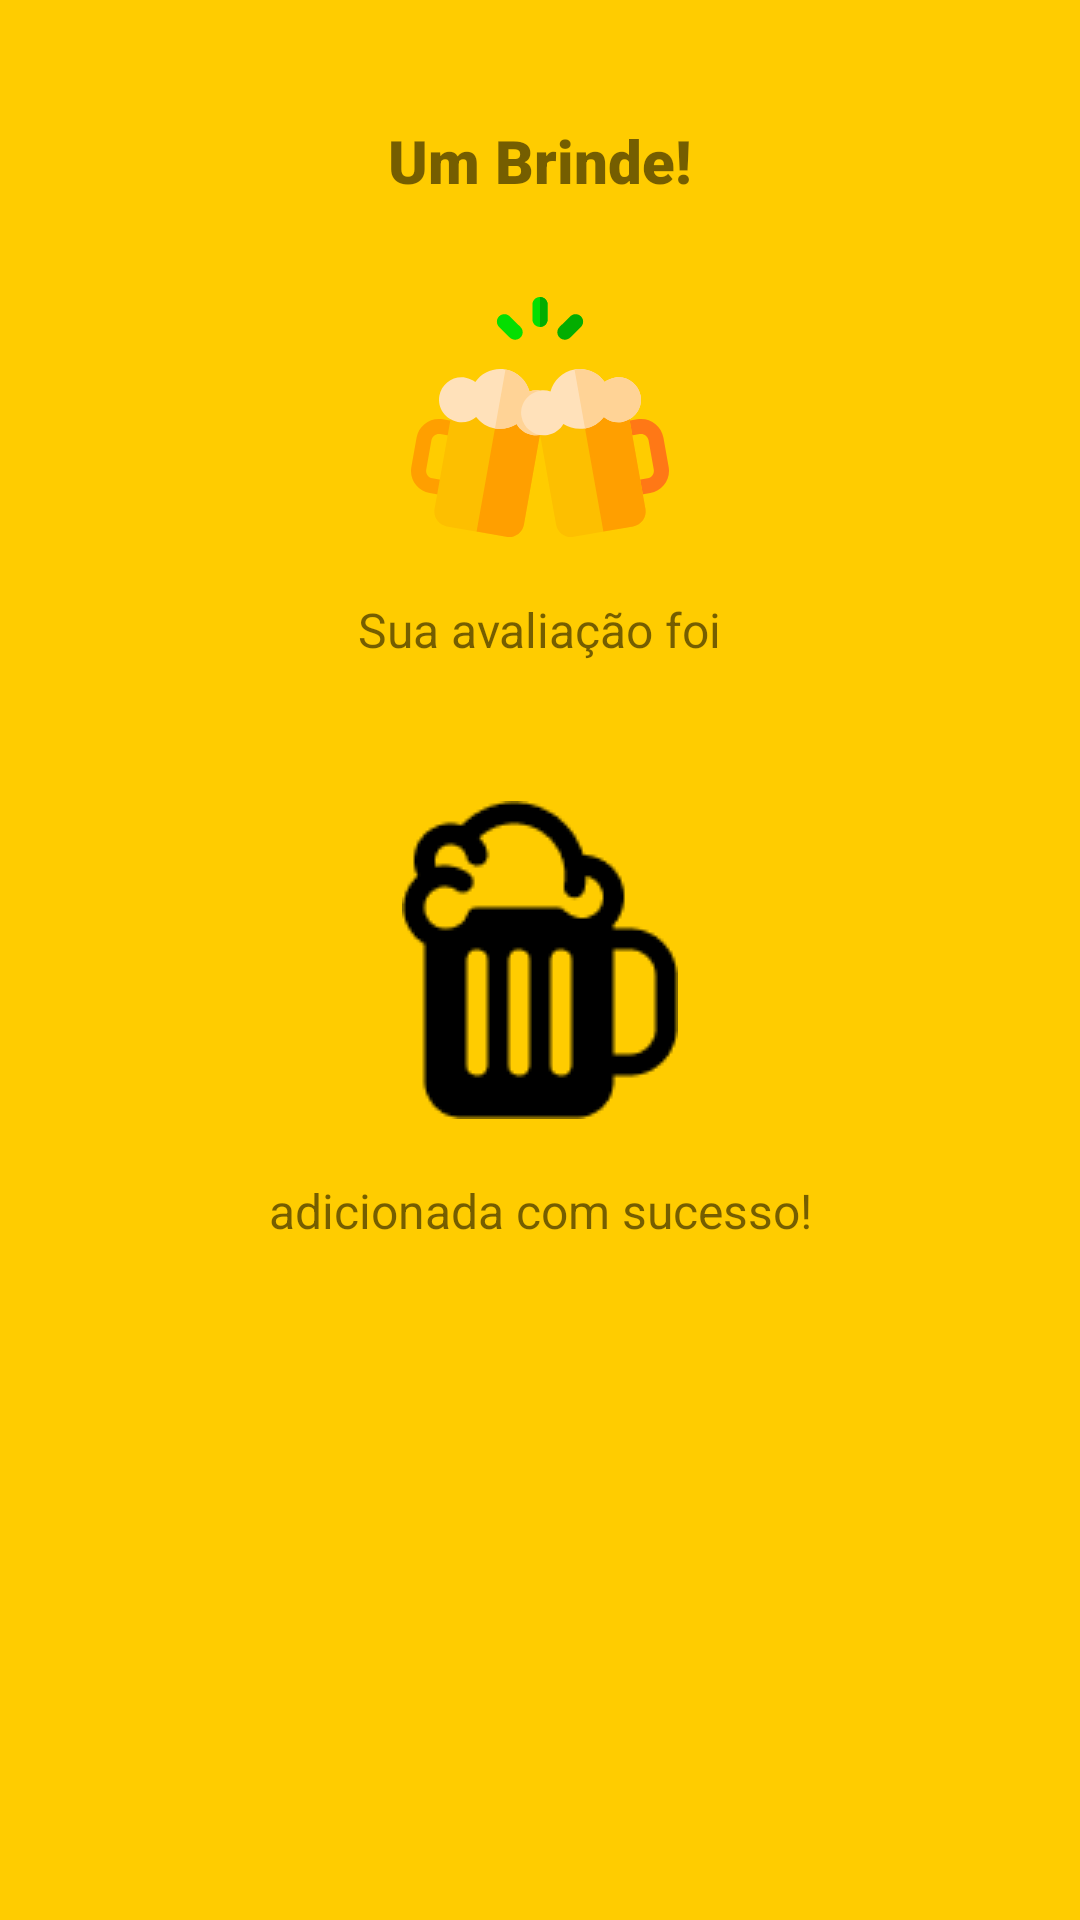

This screen was rendered from an Android layout file. Write that file and the resources it references.
<!-- AndroidManifest.xml: application theme Theme.BreweryBees.Splash -->
<!-- res/layout/fragment_brinde_modal.xml -->
<?xml version="1.0" encoding="utf-8"?>
<androidx.constraintlayout.widget.ConstraintLayout xmlns:android="http://schemas.android.com/apk/res/android"
    xmlns:app="http://schemas.android.com/apk/res-auto"
    xmlns:tools="http://schemas.android.com/tools"
    android:layout_width="match_parent"
    android:layout_height="match_parent"
    android:orientation="vertical"
    tools:context=".ui.MainActivity"
    android:gravity="center_horizontal"
    >
    <ImageButton
        android:id="@+id/exit_botton"
        android:layout_width="wrap_content"
        android:layout_height="wrap_content"
        android:layout_marginTop="16dp"
        android:layout_marginEnd="16dp"
        android:background="@android:color/transparent"
        android:src="@drawable/group_47"
        app:layout_constraintEnd_toEndOf="parent"
        app:layout_constraintTop_toTopOf="parent"
        tools:ignore="SpeakableTextPresentCheck,TouchTargetSizeCheck"
        app:tint="@color/black" />
    <TextView
        android:id="@+id/textView"
        android:layout_width="wrap_content"
        android:layout_height="wrap_content"
        android:text="@string/drink"
        android:textSize="20sp"
        android:fontFamily="sans-serif-black"
        app:layout_constraintEnd_toEndOf="parent"
        app:layout_constraintStart_toStartOf="parent"
        app:layout_constraintTop_toTopOf="parent"
        android:layout_marginTop="40dp"/>

    <androidx.appcompat.widget.AppCompatImageView
        android:id="@+id/appCompatImageView"
        android:layout_width="wrap_content"
        android:layout_height="wrap_content"
        android:layout_marginTop="32dp"
        android:src="@drawable/group_46"
        app:layout_constraintEnd_toEndOf="parent"
        app:layout_constraintStart_toStartOf="parent"
        app:layout_constraintTop_toBottomOf="@id/textView" />

    <TextView
        android:id="@+id/textView2"
        android:layout_width="wrap_content"
        android:layout_height="wrap_content"
        android:text="@string/Avaliacao"
        android:layout_marginTop="20dp"
        android:textSize="16sp"
        app:layout_constraintEnd_toEndOf="parent"
        app:layout_constraintStart_toStartOf="parent"
        app:layout_constraintTop_toBottomOf="@+id/appCompatImageView" />

    <TextView
        android:layout_width="wrap_content"
        android:layout_height="wrap_content"
        android:text="@string/Add"
        android:textSize="16sp"
        app:layout_constraintBottom_toBottomOf="parent"
        app:layout_constraintEnd_toEndOf="parent"
        app:layout_constraintStart_toStartOf="parent"
        app:layout_constraintTop_toBottomOf="@+id/textView2"
        android:layout_marginBottom="54dp"
        />
</androidx.constraintlayout.widget.ConstraintLayout>
<!-- resources referenced by this layout -->
<resources>
  <color name="black">#FF000000</color>
  <!-- drawable group_46: vector/xml drawable (drawable, 5095 chars, omitted) -->
  <string name="Add">adicionada com sucesso!</string>
  <string name="Avaliacao">Sua avaliação foi</string>
  <string name="drink">Um Brinde!</string>
  <style name="Theme.BreweryBees.Splash">
          <item name="android:statusBarColor">@color/yellow_bees</item>
          <item name="android:windowBackground">@drawable/splash_bg</item>
      </style>
  <color name="yellow_bees">#FFCC00</color>
  <!-- drawable splash_bg (drawable) -->
  <?xml version="1.0" encoding="utf-8"?>
  <layer-list xmlns:android="http://schemas.android.com/apk/res/android">
      <item android:drawable="@color/yellow_bees"/>
      <item>
          <bitmap
              android:gravity="center"
              android:src="@drawable/copo_cerveja"/>
      </item>
  </layer-list>
  <!-- drawable copo_cerveja: png bitmap (drawable, 1529 bytes) -->
</resources>
